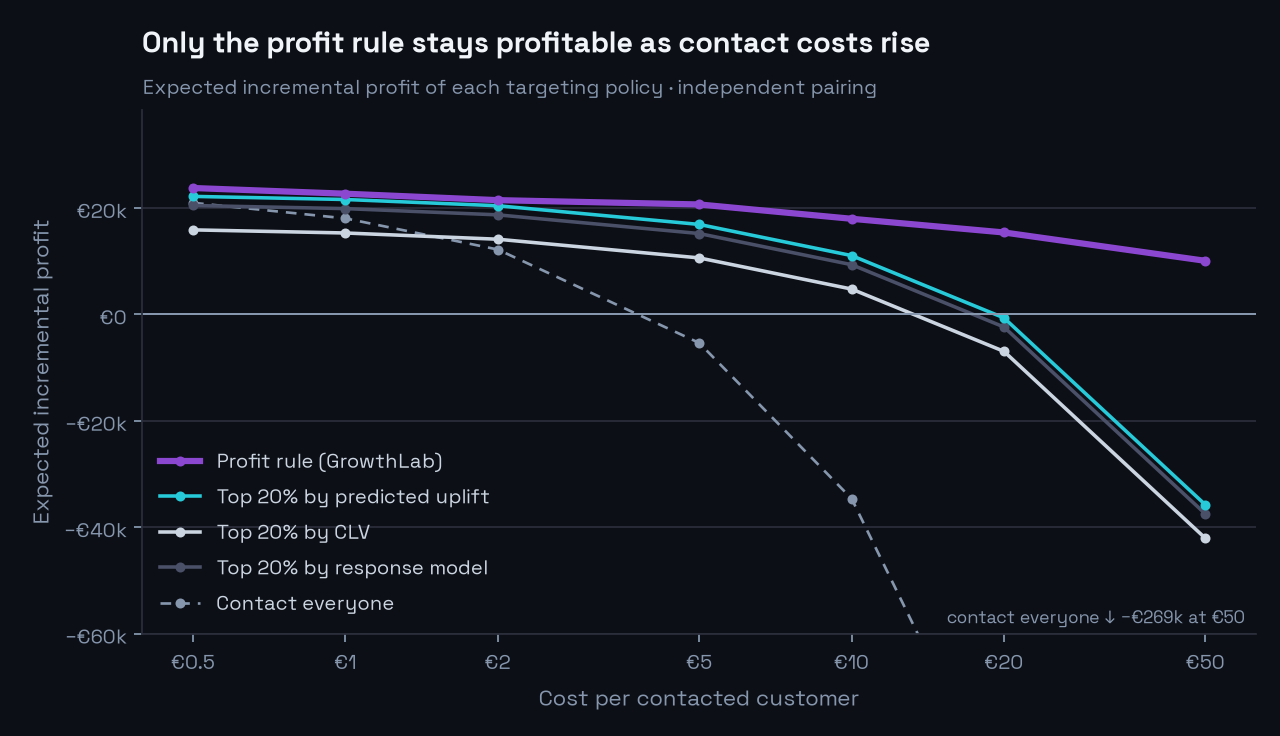

Source data for this figure (header and first rows):
cost, policy, profit_mean
0.5, everyone, 20982
0.5, growthlab, 23764
0.5, nobody, 0.0
0.5, top20_clv, 15896
0.5, top20_profit, 22886
0.5, top20_response, 20477
0.5, top20_uplift, 22189
1.0, everyone, 18056
1.0, growthlab, 22693
1.0, nobody, 0.0
1.0, top20_clv, 15311
1.0, top20_profit, 22301
1.0, top20_response, 19891
1.0, top20_uplift, 21604
2.0, everyone, 12204
2.0, growthlab, 21482
2.0, nobody, 0.0
2.0, top20_clv, 14140
2.0, top20_profit, 21130
2.0, top20_response, 18720
2.0, top20_uplift, 20433
5.0, everyone, -5352
5.0, growthlab, 20672
5.0, nobody, 0.0
5.0, top20_clv, 10627
5.0, top20_profit, 17617
5.0, top20_response, 15207
5.0, top20_uplift, 16920
10.0, everyone, -34612
10.0, growthlab, 17981
10.0, nobody, 0.0
10.0, top20_clv, 4772
10.0, top20_profit, 11762
10.0, top20_response, 9352
10.0, top20_uplift, 11065
20.0, everyone, -93132
20.0, growthlab, 15410
20.0, nobody, 0.0
20.0, top20_clv, -6938
20.0, top20_profit, 51.65
20.0, top20_response, -2358
20.0, top20_uplift, -645
50.0, everyone, -268692
50.0, growthlab, 10080
50.0, nobody, 0.0
50.0, top20_clv, -42068
50.0, top20_profit, -35078
50.0, top20_response, -37488
50.0, top20_uplift, -35775
